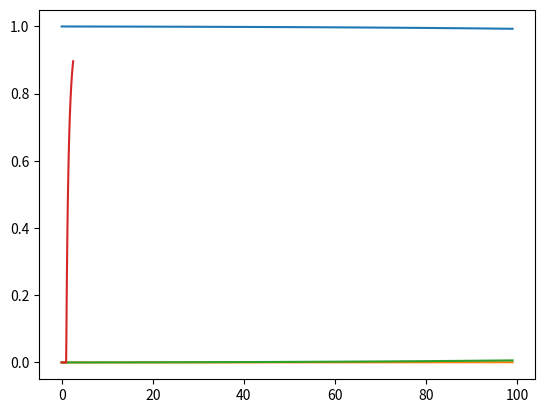

Source code (Python):
import numpy as np
import matplotlib.pyplot as plt
from scipy.integrate import odeint
from scipy.optimize import fsolve

class SIR_model:
    def __init__(self, beta=2., gamma=1., s0=.9999, i0=.0001):
        self.R0 = beta/gamma
        self.beta = beta
        self.gamma = gamma
        self.s0 = s0
        self.i0 = i0
        self.r0 = 1 - s0 - i0
        self.IC = [s0, i0, self.r0]

        self.t = None
        self.state = None

    def ode_rhs(self, y, t):
        s, i, r = y
        return [-self.beta*i*s,
                self.beta*i*s - self.gamma*i,
                self.gamma*i]

    def solve_system(self, t_end=10):
        return odeint(self.ode_rhs, self.IC,
                      t=np.linspace(0,t_end,100))

    def est_total_infected(self):
        if self.R0 < 1:
            return 0
        def fun(r_inf):
            return r_inf - (1 - np.exp(-self.R0*r_inf))
        return fsolve(fun, np.array(0.5))[0]
if __name__ == "__main__":
    model = SIR_model(beta=1.1, gamma=1)
    plt.plot(model.solve_system(t_end=20))
    plt.show()
    print(model.R0)
    print(model.est_total_infected())
    beta_array = np.linspace(0,2.53,50)
    total_inf = []
    for beta_value in beta_array:
        total_inf.append(SIR_model(beta=beta_value, gamma=1).est_total_infected())
    plt.plot(beta_array, total_inf)
    plt.show()